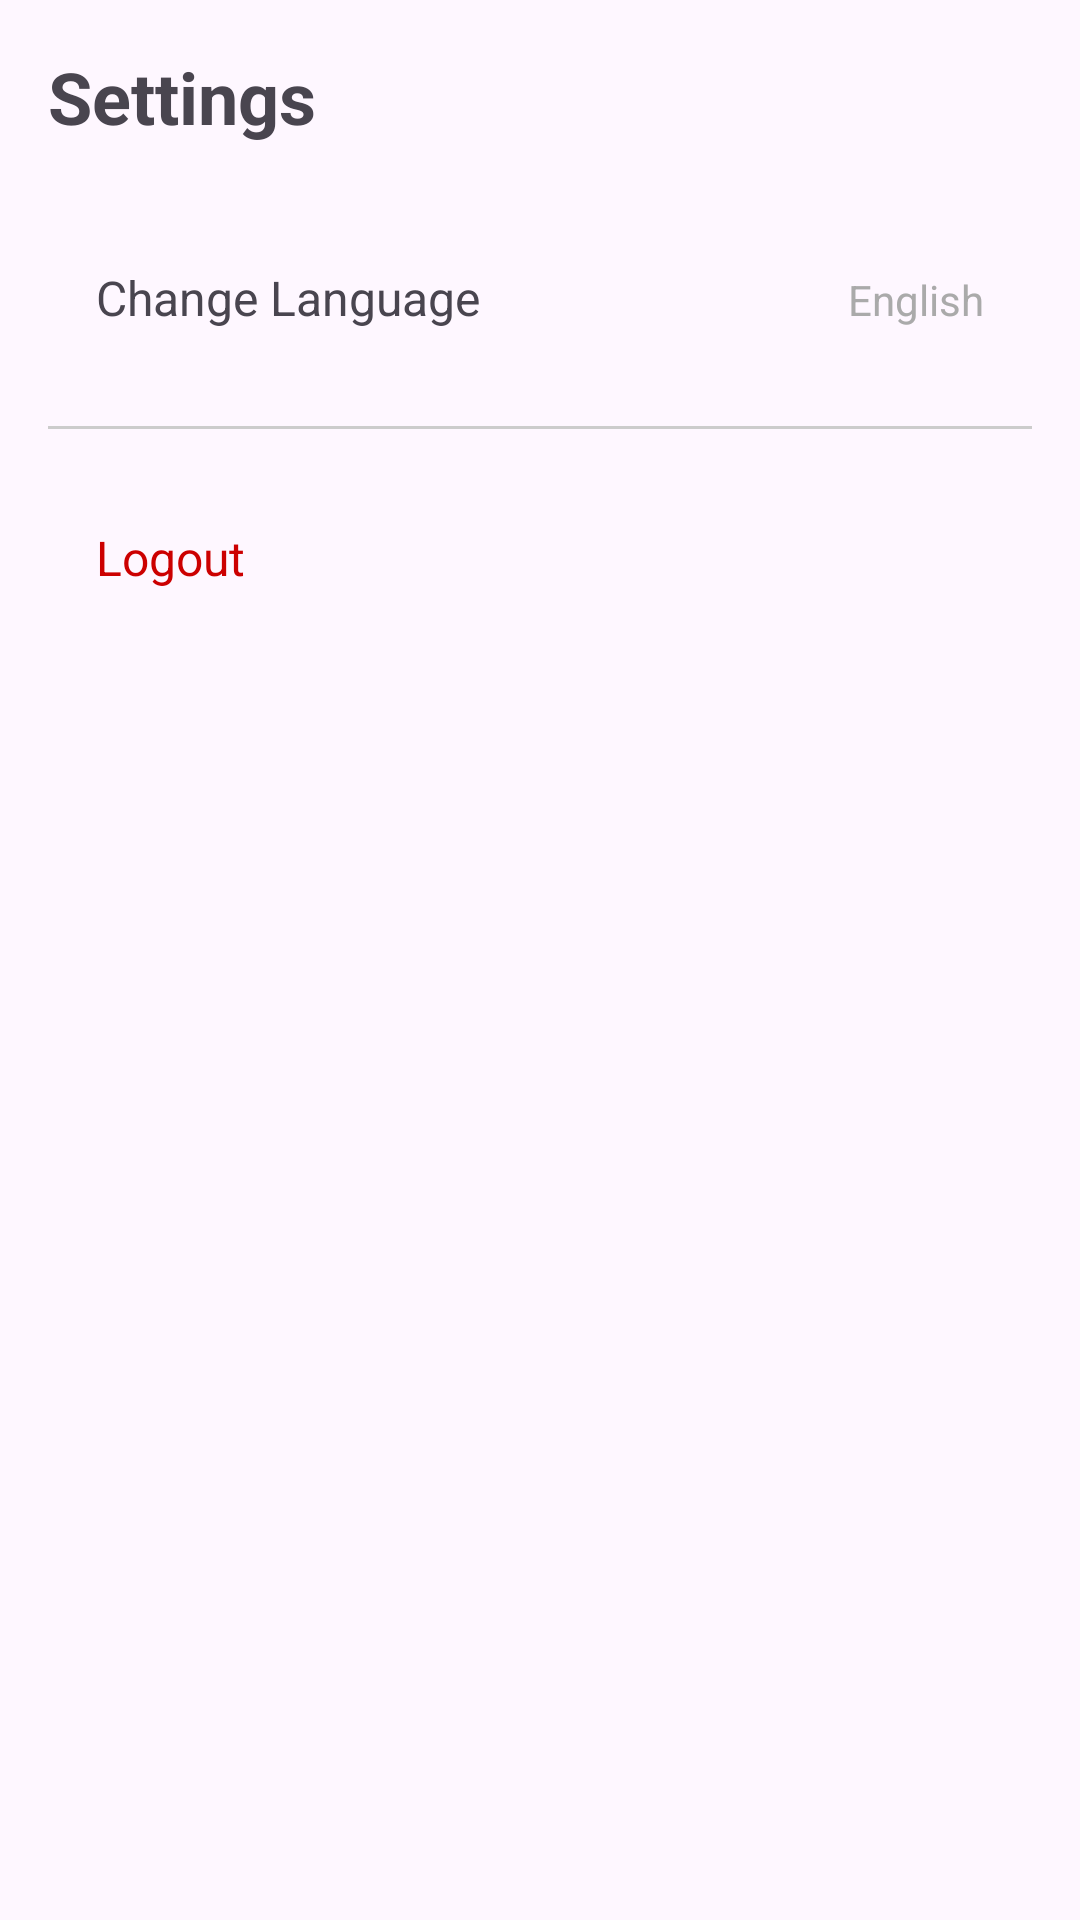

Write the Android layout XML for this screen, with the resource values it uses.
<!-- AndroidManifest.xml: application theme Theme.AgriBuddy -->
<!-- res/layout/fragment_settings.xml -->
<?xml version="1.0" encoding="utf-8"?>
<ScrollView xmlns:android="http://schemas.android.com/apk/res/android"
    xmlns:card_view="http://schemas.android.com/apk/res-auto"
    android:layout_width="match_parent"
    android:layout_height="match_parent"
    android:padding="16dp">

    <LinearLayout
        android:layout_width="match_parent"
        android:layout_height="wrap_content"
        android:orientation="vertical">

        
        <TextView
            android:id="@+id/tv_settings_title"
            android:layout_width="wrap_content"
            android:layout_height="wrap_content"
            android:text="@string/settings_label"
            android:textSize="24sp"
            android:textStyle="bold"
            android:layout_marginBottom="24dp" />

        
        <LinearLayout
            android:id="@+id/language_setting_container"
            android:layout_width="match_parent"
            android:layout_height="wrap_content"
            android:orientation="horizontal"
            android:padding="16dp"
            android:background="?android:attr/selectableItemBackground"
            android:clickable="true"
            android:focusable="true">

            <TextView
                android:layout_width="0dp"
                android:layout_height="wrap_content"
                android:text="@string/change_language"
                android:layout_weight="1"
                android:textSize="16sp" />

            <TextView
                android:id="@+id/tv_selected_language"
                android:layout_width="wrap_content"
                android:layout_height="wrap_content"
                android:text="English"
                android:textColor="@android:color/darker_gray" />
        </LinearLayout>

        
        <View
            android:layout_width="match_parent"
            android:layout_height="1dp"
            android:background="#CCCCCC"
            android:layout_marginVertical="16dp" />

        
        <LinearLayout
            android:id="@+id/logout_container"
            android:layout_width="match_parent"
            android:layout_height="wrap_content"
            android:orientation="horizontal"
            android:padding="16dp"
            android:background="?android:attr/selectableItemBackground"
            android:clickable="true"
            android:focusable="true">

            <TextView
                android:layout_width="wrap_content"
                android:layout_height="wrap_content"
                android:text="@string/logout_label"
                android:textSize="16sp"
                android:textColor="@android:color/holo_red_dark"/>
        </LinearLayout>

    </LinearLayout>
</ScrollView>
<!-- resources referenced by this layout -->
<resources>
  <string name="change_language">Change Language</string>
  <string name="logout_label">Logout</string>
  <string name="settings_label">Settings</string>
  <style name="Theme.AgriBuddy" parent="Base.Theme.AgriBuddy" />
  <style name="Base.Theme.AgriBuddy" parent="Theme.Material3.DayNight.NoActionBar">
          
          
      </style>
</resources>
